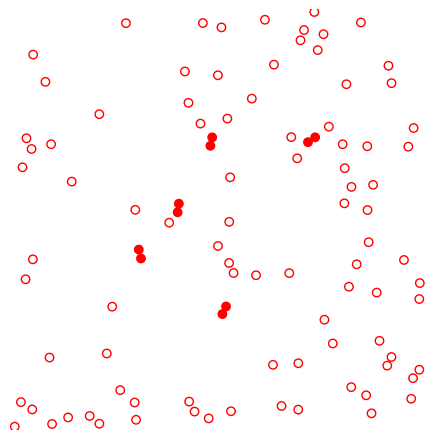

Generate this figure with matplotlib: (Note: this script raises an exception after producing the figure.)
import numpy as np
import matplotlib.pyplot as plt
import matplotlib.image as img
from collections import deque
import sys
import random

class Particle:
    def __init__(self, L, v):
        self.r = np.array([np.random.uniform(0,L),np.random.uniform(0,L),0])
        self.r_ = deque(maxlen=50)
        for i in range(10):
            self.r_.append(self.r)
        self.theta = np.random.uniform(0,2*np.pi)
        self.v = v



class System:
    def __init__(self, N, L, R, eta, v, T_0, r_c, dir):
        self.L = L
        self.N = N
        self.R = R
        self.eta = eta
        self.v = v
        self.T_0 = T_0
        self.r_c = r_c
        self.P = []
        self.dir=dir
        self.make_particles()
        self.sampled_t = []

    def make_particles(self):
        for i in range(self.N):
            self.P.append(Particle(L=self.L, v=self.v))

    def diff_mat(self):
        mat = np.zeros((self.N,self.N,3))
        for i in range(self.N):
            for j in range(self.N): # Comp-time can be halved here
                mat[i,j,:] = self.P[i].r-self.P[j].r

    def periodic_distance(self, r_ni_):
        r_ni = np.zeros(3)
        for j in [0, 1]:
            if r_ni_[j] > self.L / 2:
                r_ni[j] = r_ni_[j] - self.L
            elif r_ni_[j] < -self.L / 2:
                r_ni[j] = self.L + r_ni_[j]
            else:
                r_ni[j] = r_ni_[j]
        return r_ni

    def update_p(self, n):
        theta = self.P[n].theta
        v_vec = np.array([np.cos(theta), np.sin(theta), 0])
        e_z = np.array([0,0,1])
        T_n = 0
        r = self.P[n].r
        if self.T_0 != 0:
            for i in range(self.N): # Do mod L somewhere here
                if i != n:
                    r_ni_ = (self.P[i].r-r)
                    '''r_ni = np.zeros(3)
                    for j in [0,1]:
                        if r_ni_[j] > self.L/2:
                            r_ni[j] = r_ni_[j]-self.L
                        elif r_ni_[j] < -self.L/2:
                            r_ni[j] = self.L + r_ni_[j]
                        else:
                            r_ni[j] = r_ni_[j]'''
                    r_ni = self.periodic_distance(r_ni_)

                    if np.linalg.norm(r_ni) < self.r_c:
                        T_n += self.T_0 * np.dot(v_vec,r_ni)/np.linalg.norm(r_ni)**2*np.dot(np.cross(v_vec,r_ni), e_z)


        theta = self.P[n].theta
        xi = np.random.uniform(-self.eta,self.eta)/2
        theta += T_n + xi

        v = self.P[n].v
        self.P[n].r += v*np.array([np.cos(theta), np.sin(theta), 0])
        self.P[n].r = self.P[n].r%(self.L)

        for i in range(self.N):  # Do mod L somewhere here
            if i != n:
                delta_cm = self.periodic_distance(self.P[n].r-self.P[i].r)
                delta_cm_norm = np.linalg.norm(delta_cm)
                if delta_cm_norm < 2*self.R:
                    delta_cm_normed = delta_cm/delta_cm_norm
                    overlap = 2*self.R - delta_cm_norm
                    self.P[n].r += delta_cm_normed * 1 / 2 * overlap
                    self.P[i].r -= delta_cm_normed * 1 / 2 * overlap

                    self.P[n].r_[-1] = self.P[n].r
                    self.P[i].r_[-1] = self.P[i].r


        self.P[n].r = self.P[n].r % (self.L)
        self.P[n].r_.append(np.copy(self.P[n].r))
        self.P[n].theta = theta








    def time_step(self):
        for i in range(self.N):
            self.update_p(i)

    def iterate(self, T, plot_freq):
        t = 0
        while t < T:
            self.time_step()
            if t%plot_freq == 0:
                self.gen_state_fig(t)
                print('Fin iter %i'%t)
            t += 1

    def gen_state_fig(self, t):

        edges = {}
        for i in range(self.N):
            first = True
            for j in range(0,self.N):   #(i+1,self.N):
                if np.linalg.norm(self.periodic_distance(self.P[i].r - self.P[j].r)) < 2.2*self.R:
                    if first:
                        first = False
                        edges[i] = set()
                        edges[i].add(j)
                    edges[i].add(j)

        assignment = {}

        def recursion(key, cluster):
            if assignment.__contains__(key): return
            assignment[key] = cluster
            if not edges.__contains__(key): return
            connections = edges.pop(key)
            for con in list(connections):
                recursion(con, cluster)

        cluster = 0

        while bool(edges):
            k = list(edges.keys())[0]
            recursion(k, cluster)
            cluster += 1

        clusters = {}
        for key in list(assignment):
            if not clusters.__contains__(assignment[key]):
                clusters[assignment[key]] = 1
            else:
                clusters[assignment[key]] += 1

        cc = {2:'red', 3:'orange', 4:'lime', 5:'cyan', 6:'magenta', 7:'darkviolet', 8:'lightpink'}
        for j in range(9,100):
            cc[j] = 'black'

        dir = self.dir + '/t%i'%t
        self.sampled_t.append(t)
        plt.figure()
        ax = plt.gca()
        for p_ix in range(len(self.P)):
            p = self.P[p_ix]
            c = 'r'
            fill = False
            if assignment.__contains__(p_ix):
                if clusters[assignment[p_ix]] > 1:
                    c = cc[clusters[assignment[p_ix]]]
                    fill = True
            circle = plt.Circle((p.r[0],p.r[1]), 1, color=c, fill=fill)
            ax.add_artist(circle)
            for i in range(len(p.r_)-1,1,-2):
                r_f = p.r_[i]
                r_i = p.r_[i-2]
                if np.linalg.norm(r_f-r_i) > self.L/2:
                    break
                plt.plot([r_f[0],r_i[0]],[r_f[1],r_i[1]],color=c)

        plt.axis([0, self.L, 0, self.L])
        plt.gca().set_aspect('equal', adjustable='box')
        plt.tight_layout()
        plt.axis('off')
        plt.savefig(dir, dpi=100)
        plt.close()

    def plot_grid_time(self, dir, eta):
        fig = plt.figure()

        while True:
            plt.ion()

            for t in self.sampled_t:
                file = self.dir + '/t' + str(t) + '.png'
                plt.clf()
                image = img.imread(file)
                plt.imshow(image)
                plt.axis('off')
                plt.title('$\\eta$=%.3f, t=%i'%(eta,t), fontsize=15)
                plt.pause(0.005)
                plt.draw()

def main():
    N=100
    L=100
    R=1
    eta=2*np.pi
    v=.05
    T_0=1
    r_c=6
    dir = 'coupling_figs'

    system = System(N=N,L=L,R=R,eta=eta,v=v,T_0=T_0, r_c=r_c, dir=dir)
    system.iterate(T=100, plot_freq=20)
    system.plot_grid_time(dir, eta)

if __name__ == "__main__":
    main()